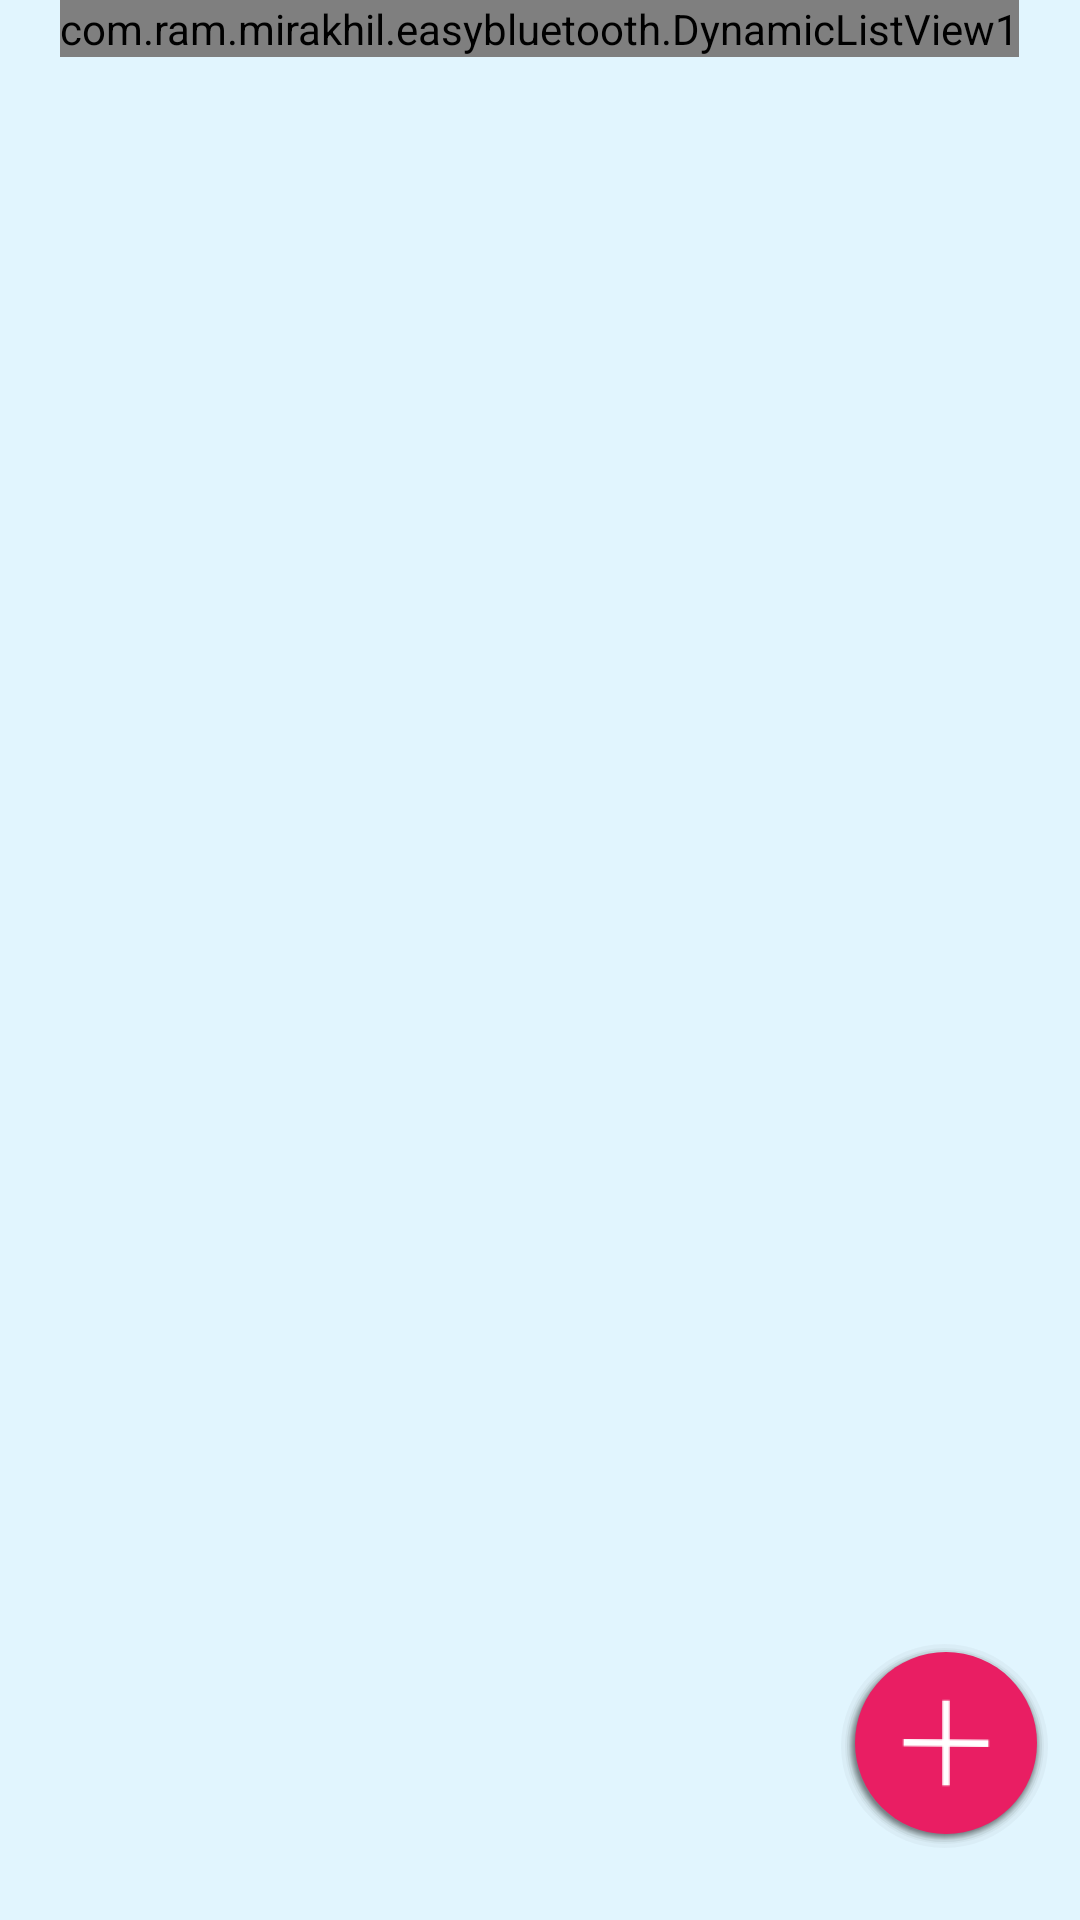

The Android layout XML behind this screen, and the referenced resources:
<!-- AndroidManifest.xml: application theme AppTheme -->
<!-- res/layout/activity_priority.xml -->
<RelativeLayout xmlns:android="http://schemas.android.com/apk/res/android"
    xmlns:tools="http://schemas.android.com/tools" android:layout_width="fill_parent"
    android:layout_height="fill_parent" android:paddingLeft="@dimen/activity_horizontal_margin"
    android:paddingRight="@dimen/activity_horizontal_margin"
    android:paddingTop="@dimen/activity_vertical_margin"
    android:paddingBottom="@dimen/activity_vertical_margin"
    android:background="#E1F5FE"
    tools:context="com.ram.mirakhil.easybluetooth.PriorityActivity">


    <com.ram.mirakhil.easybluetooth.DynamicListView1
        android:layout_width="wrap_content"
        android:layout_height="wrap_content"
        android:id="@+id/id_priorityList"
        android:layout_centerHorizontal="true" />

    <ImageButton style="@style/AppTheme"
        android:layout_width="70dp"
        android:layout_height="70dp"
        android:id="@+id/fab_button"
        android:background="@drawable/fab"
        android:src="@mipmap/ic_fab_plus"
        android:layout_alignParentBottom="true"
        android:layout_alignParentRight="true"
        android:layout_marginBottom="24dp"
        android:layout_marginRight="10dp"
        android:onClick="onFAButtonClick2" />

</RelativeLayout>
<!-- resources referenced by this layout -->
<resources>
  <!-- drawable fab: vector/xml drawable (drawable, 9636 chars, omitted) -->
  <!-- mipmap ic_fab_plus: png bitmap (mipmap-hdpi, 359 bytes) -->
  <style name="AppTheme" parent="Theme.AppCompat.Light.DarkActionBar">
  
          <item name="colorPrimary">#ff0277bd</item>
      </style>
</resources>
